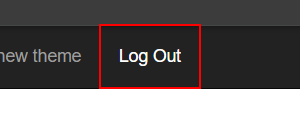
Task: Robotic Enterprise Framework
Workflow: ACMESystem1_NavigateToEachWorkItemDetails

Step 1 [try]: find the link 'Log Out' in window 'ACME System 1 - Work Items' (chrome.exe)

Step 2 [try]: Attach Browser 'ACME' in window 'ACME System 1 - Work Items' (chrome.exe) (no picture)

Step 3 [try]: get-text from the paragraph '*Client ID:*' (no picture)

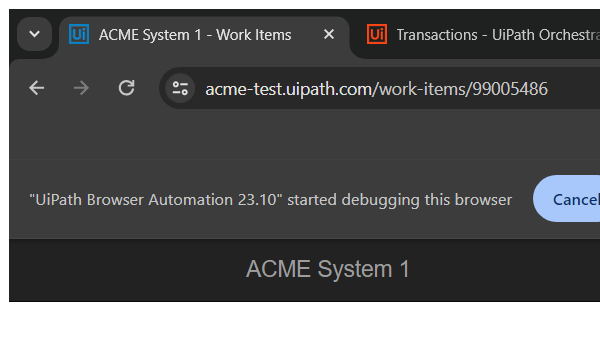
Step 4 [try]: Attach Browser 'ACME System 1' in window 'ACME System 1*' (chrome.exe)

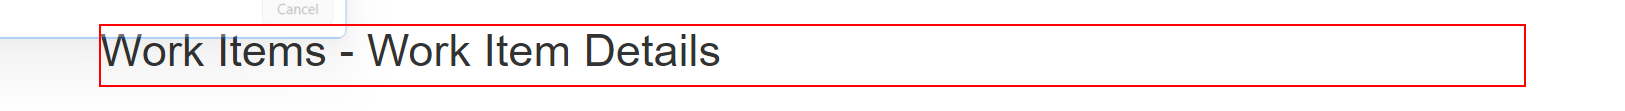
Step 5 [try]: find the heading
